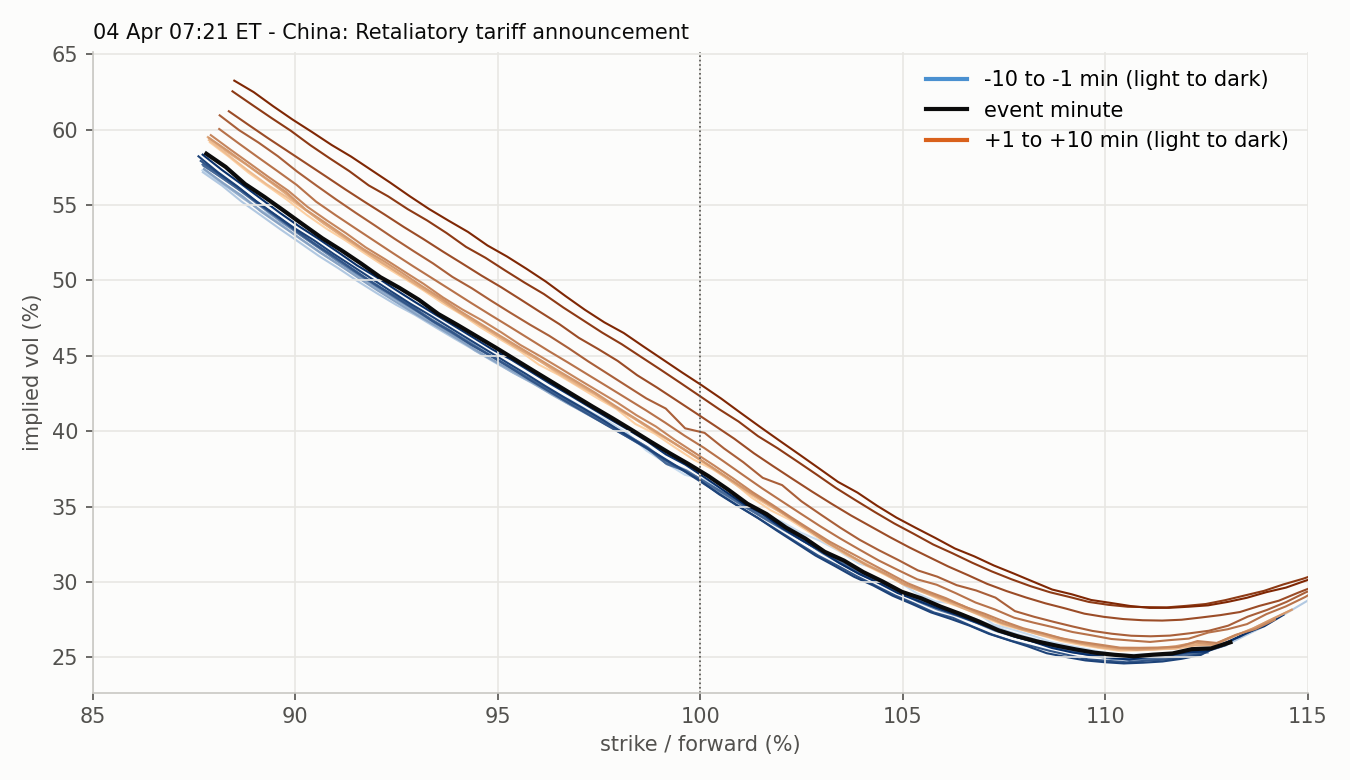

The table this chart was drawn from, first rows:
strike, moneyness, iv, minute, time, row_time, forward, session
4600, 0.877, 0.573, -10, 2025-04-04 07:11:00, 2025-04-04 07:10:58.533716, 5245, ETH 2025-04-03
4625, 0.8818, 0.5641, -10, 2025-04-04 07:11:00, 2025-04-04 07:10:58.533716, 5245, ETH 2025-04-03
4650, 0.8866, 0.5567, -10, 2025-04-04 07:11:00, 2025-04-04 07:10:58.533716, 5245, ETH 2025-04-03
4675, 0.8913, 0.5462, -10, 2025-04-04 07:11:00, 2025-04-04 07:10:58.533716, 5245, ETH 2025-04-03
4700, 0.8961, 0.5409, -10, 2025-04-04 07:11:00, 2025-04-04 07:10:58.533716, 5245, ETH 2025-04-03
4725, 0.9009, 0.5317, -10, 2025-04-04 07:11:00, 2025-04-04 07:10:58.533716, 5245, ETH 2025-04-03
4750, 0.9056, 0.5225, -10, 2025-04-04 07:11:00, 2025-04-04 07:10:58.533716, 5245, ETH 2025-04-03
4775, 0.9104, 0.5127, -10, 2025-04-04 07:11:00, 2025-04-04 07:10:58.533716, 5245, ETH 2025-04-03
4800, 0.9152, 0.5042, -10, 2025-04-04 07:11:00, 2025-04-04 07:10:58.533716, 5245, ETH 2025-04-03
4825, 0.9199, 0.4976, -10, 2025-04-04 07:11:00, 2025-04-04 07:10:58.533716, 5245, ETH 2025-04-03
4850, 0.9247, 0.489, -10, 2025-04-04 07:11:00, 2025-04-04 07:10:58.533716, 5245, ETH 2025-04-03
4875, 0.9295, 0.4796, -10, 2025-04-04 07:11:00, 2025-04-04 07:10:58.533716, 5245, ETH 2025-04-03
4900, 0.9342, 0.4723, -10, 2025-04-04 07:11:00, 2025-04-04 07:10:58.533716, 5245, ETH 2025-04-03
4925, 0.939, 0.4643, -10, 2025-04-04 07:11:00, 2025-04-04 07:10:58.533716, 5245, ETH 2025-04-03
4950, 0.9438, 0.4588, -10, 2025-04-04 07:11:00, 2025-04-04 07:10:58.533716, 5245, ETH 2025-04-03
4975, 0.9485, 0.4508, -10, 2025-04-04 07:11:00, 2025-04-04 07:10:58.533716, 5245, ETH 2025-04-03
5000, 0.9533, 0.4421, -10, 2025-04-04 07:11:00, 2025-04-04 07:10:58.533716, 5245, ETH 2025-04-03
5025, 0.9581, 0.4343, -10, 2025-04-04 07:11:00, 2025-04-04 07:10:58.533716, 5245, ETH 2025-04-03
5050, 0.9628, 0.4268, -10, 2025-04-04 07:11:00, 2025-04-04 07:10:58.533716, 5245, ETH 2025-04-03
5075, 0.9676, 0.421, -10, 2025-04-04 07:11:00, 2025-04-04 07:10:58.533716, 5245, ETH 2025-04-03
5100, 0.9724, 0.4135, -10, 2025-04-04 07:11:00, 2025-04-04 07:10:58.533716, 5245, ETH 2025-04-03
5125, 0.9771, 0.4067, -10, 2025-04-04 07:11:00, 2025-04-04 07:10:58.533716, 5245, ETH 2025-04-03
5150, 0.9819, 0.3989, -10, 2025-04-04 07:11:00, 2025-04-04 07:10:58.533716, 5245, ETH 2025-04-03
5175, 0.9867, 0.3872, -10, 2025-04-04 07:11:00, 2025-04-04 07:10:58.533716, 5245, ETH 2025-04-03
5200, 0.9914, 0.379, -10, 2025-04-04 07:11:00, 2025-04-04 07:10:58.533716, 5245, ETH 2025-04-03
5225, 0.9962, 0.3711, -10, 2025-04-04 07:11:00, 2025-04-04 07:10:58.533716, 5245, ETH 2025-04-03
5250, 1.001, 0.3678, -10, 2025-04-04 07:11:00, 2025-04-04 07:10:58.533716, 5245, ETH 2025-04-03
5275, 1.006, 0.3601, -10, 2025-04-04 07:11:00, 2025-04-04 07:10:58.533716, 5245, ETH 2025-04-03
5300, 1.01, 0.3531, -10, 2025-04-04 07:11:00, 2025-04-04 07:10:58.533716, 5245, ETH 2025-04-03
5325, 1.015, 0.3448, -10, 2025-04-04 07:11:00, 2025-04-04 07:10:58.533716, 5245, ETH 2025-04-03
5350, 1.02, 0.3401, -10, 2025-04-04 07:11:00, 2025-04-04 07:10:58.533716, 5245, ETH 2025-04-03
5375, 1.025, 0.3327, -10, 2025-04-04 07:11:00, 2025-04-04 07:10:58.533716, 5245, ETH 2025-04-03
5400, 1.03, 0.3273, -10, 2025-04-04 07:11:00, 2025-04-04 07:10:58.533716, 5245, ETH 2025-04-03
5425, 1.034, 0.3204, -10, 2025-04-04 07:11:00, 2025-04-04 07:10:58.533716, 5245, ETH 2025-04-03
5450, 1.039, 0.3123, -10, 2025-04-04 07:11:00, 2025-04-04 07:10:58.533716, 5245, ETH 2025-04-03
5475, 1.044, 0.3085, -10, 2025-04-04 07:11:00, 2025-04-04 07:10:58.533716, 5245, ETH 2025-04-03
5500, 1.049, 0.3008, -10, 2025-04-04 07:11:00, 2025-04-04 07:10:58.533716, 5245, ETH 2025-04-03
5525, 1.053, 0.2926, -10, 2025-04-04 07:11:00, 2025-04-04 07:10:58.533716, 5245, ETH 2025-04-03
5550, 1.058, 0.287, -10, 2025-04-04 07:11:00, 2025-04-04 07:10:58.533716, 5245, ETH 2025-04-03
5575, 1.063, 0.2856, -10, 2025-04-04 07:11:00, 2025-04-04 07:10:58.533716, 5245, ETH 2025-04-03
5600, 1.068, 0.2807, -10, 2025-04-04 07:11:00, 2025-04-04 07:10:58.533716, 5245, ETH 2025-04-03
5625, 1.072, 0.2718, -10, 2025-04-04 07:11:00, 2025-04-04 07:10:58.533716, 5245, ETH 2025-04-03
5650, 1.077, 0.2684, -10, 2025-04-04 07:11:00, 2025-04-04 07:10:58.533716, 5245, ETH 2025-04-03
5675, 1.082, 0.2644, -10, 2025-04-04 07:11:00, 2025-04-04 07:10:58.533716, 5245, ETH 2025-04-03
5700, 1.087, 0.2601, -10, 2025-04-04 07:11:00, 2025-04-04 07:10:58.533716, 5245, ETH 2025-04-03
5725, 1.092, 0.2575, -10, 2025-04-04 07:11:00, 2025-04-04 07:10:58.533716, 5245, ETH 2025-04-03
5750, 1.096, 0.255, -10, 2025-04-04 07:11:00, 2025-04-04 07:10:58.533716, 5245, ETH 2025-04-03
5775, 1.101, 0.2524, -10, 2025-04-04 07:11:00, 2025-04-04 07:10:58.533716, 5245, ETH 2025-04-03
5800, 1.106, 0.2517, -10, 2025-04-04 07:11:00, 2025-04-04 07:10:58.533716, 5245, ETH 2025-04-03
5825, 1.111, 0.2521, -10, 2025-04-04 07:11:00, 2025-04-04 07:10:58.533716, 5245, ETH 2025-04-03
5850, 1.115, 0.2519, -10, 2025-04-04 07:11:00, 2025-04-04 07:10:58.533716, 5245, ETH 2025-04-03
5875, 1.12, 0.2531, -10, 2025-04-04 07:11:00, 2025-04-04 07:10:58.533716, 5245, ETH 2025-04-03
5900, 1.125, 0.2548, -10, 2025-04-04 07:11:00, 2025-04-04 07:10:58.533716, 5245, ETH 2025-04-03
5925, 1.13, 0.2591, -10, 2025-04-04 07:11:00, 2025-04-04 07:10:58.533716, 5245, ETH 2025-04-03
4600, 0.8772, 0.5717, -9, 2025-04-04 07:12:00, 2025-04-04 07:11:59.341519, 5244, ETH 2025-04-03
4625, 0.8819, 0.5628, -9, 2025-04-04 07:12:00, 2025-04-04 07:11:59.341519, 5244, ETH 2025-04-03
4650, 0.8867, 0.5523, -9, 2025-04-04 07:12:00, 2025-04-04 07:11:59.341519, 5244, ETH 2025-04-03
4675, 0.8915, 0.5432, -9, 2025-04-04 07:12:00, 2025-04-04 07:11:59.341519, 5244, ETH 2025-04-03
4700, 0.8962, 0.534, -9, 2025-04-04 07:12:00, 2025-04-04 07:11:59.341519, 5244, ETH 2025-04-03
4725, 0.901, 0.5252, -9, 2025-04-04 07:12:00, 2025-04-04 07:11:59.341519, 5244, ETH 2025-04-03
... 1,123 more rows
